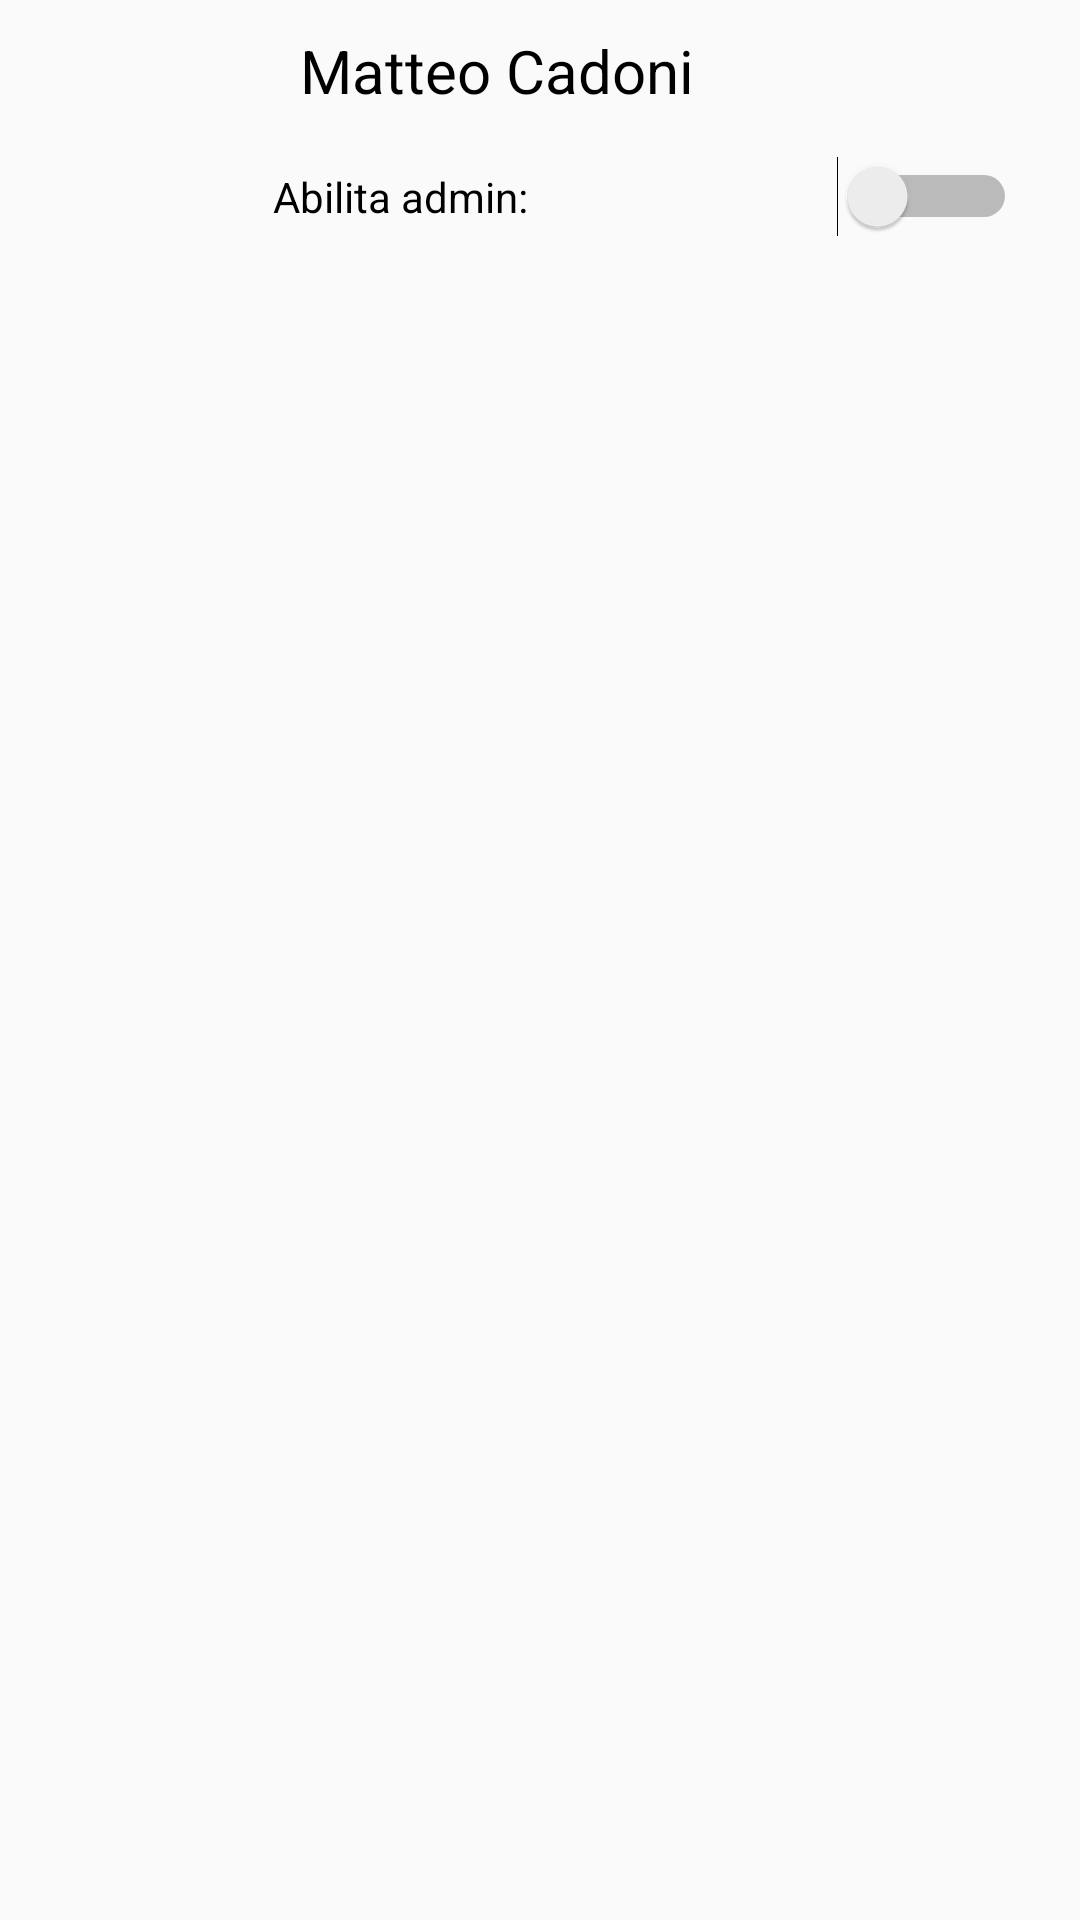

Layout XML and referenced resources for this Android screen:
<!-- AndroidManifest.xml: application theme AppTheme -->
<!-- res/layout/layout_manage_users.xml -->
<?xml version="1.0" encoding="utf-8"?>

<androidx.constraintlayout.widget.ConstraintLayout xmlns:android="http://schemas.android.com/apk/res/android"
    xmlns:app="http://schemas.android.com/apk/res-auto"
    xmlns:tools="http://schemas.android.com/tools"
    android:layout_width="match_parent"
    android:layout_height="match_parent"
    android:orientation="vertical">
    <LinearLayout
        android:layout_width="match_parent"
        android:layout_height="match_parent"
        android:orientation="vertical">
        <RelativeLayout
            android:layout_width="match_parent"
            android:layout_height="wrap_content"
            android:orientation="horizontal"
            android:id="@+id/topRelativeLayout"
            app:layout_constraintStart_toStartOf="parent"
            app:layout_constraintTop_toTopOf="parent">


            <ImageView
                android:id="@+id/user_img"
                android:layout_width="80dp"
                android:layout_height="80dp"
                android:layout_marginStart="5dp"
                android:layout_marginTop="10dp"
                android:layout_marginEnd="5dp"
                android:layout_marginBottom="5dp"
                android:scaleType="fitXY" />

            <TextView
                android:id="@+id/user_nickname"
                android:layout_width="match_parent"
                android:layout_height="wrap_content"
                android:text="Matteo Cadoni"
                android:layout_toEndOf="@+id/user_img"
                android:layout_marginStart="10dp"
                android:layout_marginEnd="15dp"
                android:layout_marginTop="10dp"
                android:textColor="@color/blackTextColor"
                android:textSize="20sp" />

            <Switch
                android:id="@+id/switcher"
                android:layout_width="wrap_content"
                android:layout_height="wrap_content"
                android:layout_below="@+id/user_nickname"
                android:layout_alignEnd="@+id/user_nickname"
                android:layout_marginStart="10dp"
                android:layout_marginLeft="1dp"
                android:layout_marginTop="15dp"
                android:layout_marginEnd="6dp"
                android:layout_toEndOf="@+id/user_img"
                android:checked="false"
                android:switchMinWidth="60dp"
                android:text="Abilita admin:"
                android:textOff="OFF"
                android:textOn="ON" />
        </RelativeLayout>

        <RelativeLayout
            android:id="@+id/middleRelativeLayout"
            android:layout_width="match_parent"
            android:layout_height="wrap_content"
            android:orientation="horizontal"
            android:layout_below="@+id/bottomRelativeLayout">

        </RelativeLayout>


        <RelativeLayout
            android:id="@+id/bottomRelativeLayout"
            android:layout_width="match_parent"
            android:layout_height="373dp"
            android:orientation="horizontal"
            android:layout_below="@+id/middleRelativeLayout">

            <androidx.recyclerview.widget.RecyclerView
                android:layout_width="match_parent"
                android:layout_height="match_parent"
                android:layout_marginTop="20dp" />

        </RelativeLayout>
    </LinearLayout>
</androidx.constraintlayout.widget.ConstraintLayout>
<!-- resources referenced by this layout -->
<resources>
  <color name="blackTextColor">#000</color>
  <style name="AppTheme" parent="Theme.AppCompat.Light.DarkActionBar">
          
          <item name="colorPrimary">@color/colorPrimary</item>
          <item name="colorPrimaryDark">@color/colorPrimaryDark</item>
          <item name="colorAccent">@color/colorAccent</item>
      </style>
  <color name="colorPrimary">#1F5BF3</color>
  <color name="colorPrimaryDark">#F88D2A</color>
  <color name="colorAccent">#00A5FF</color>
</resources>
